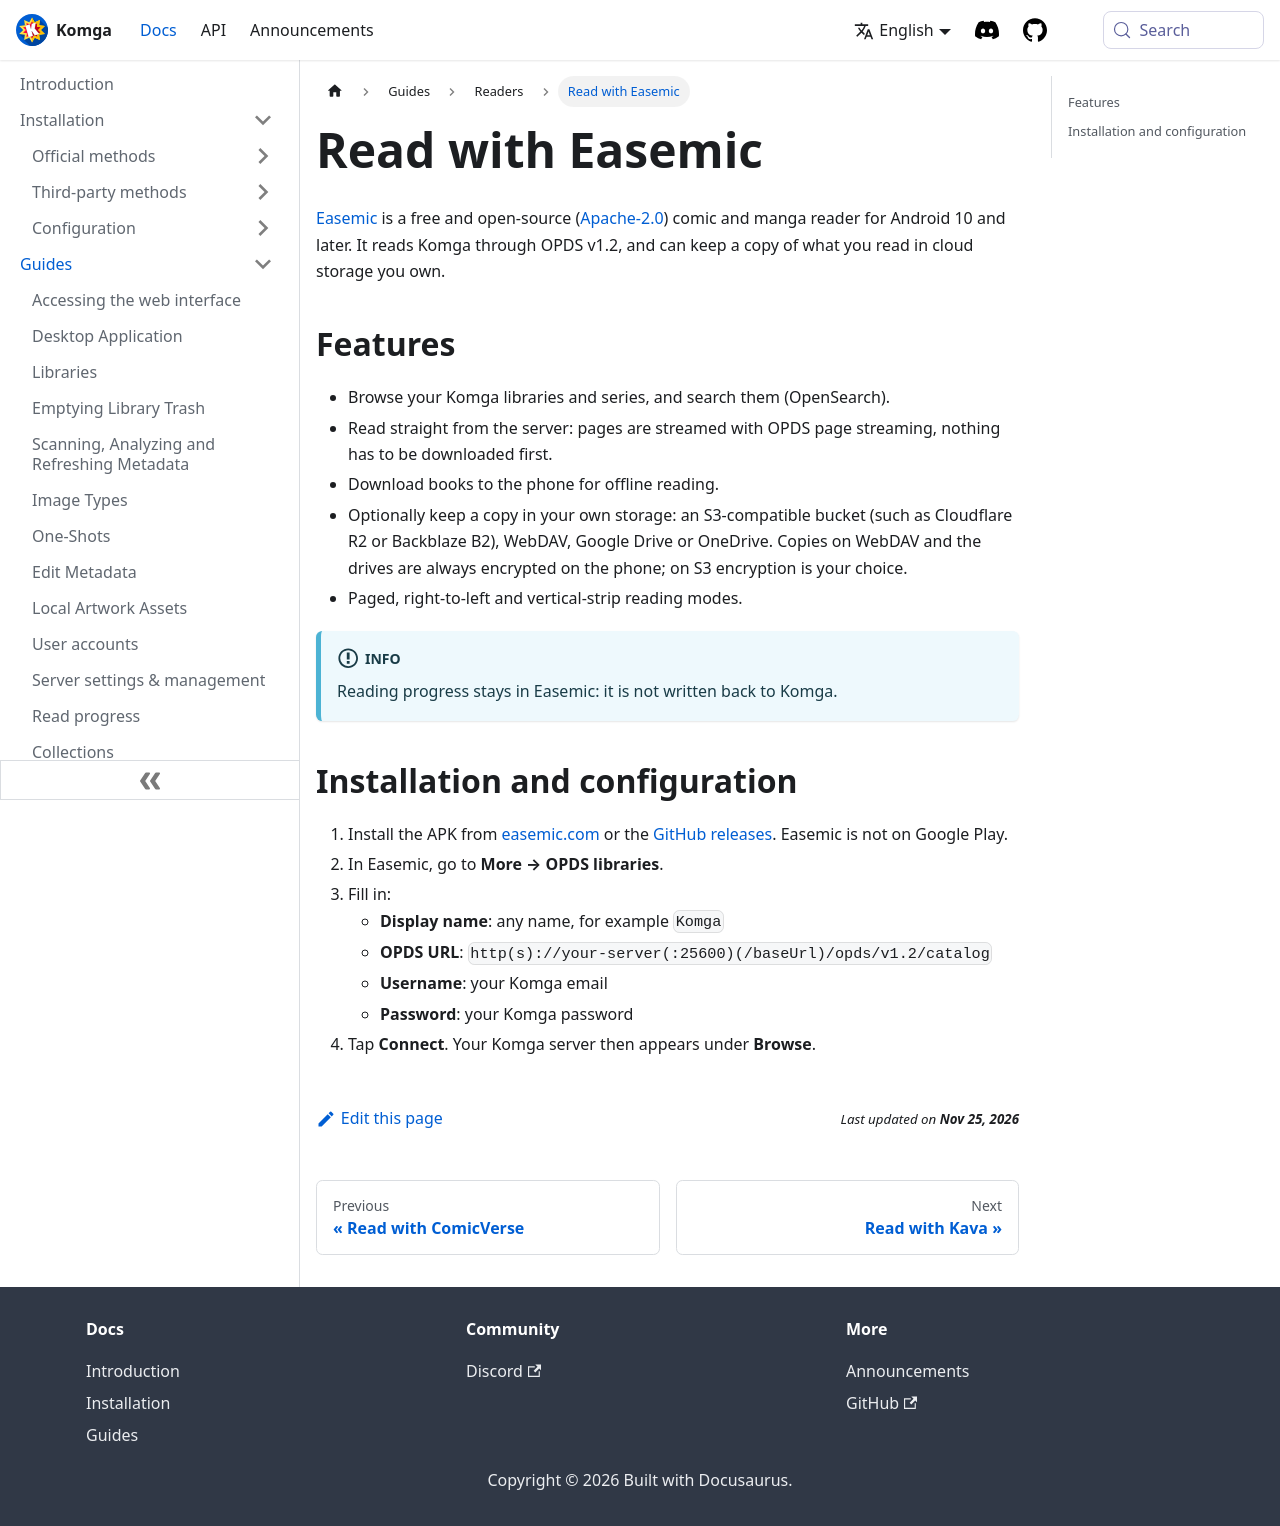

repository: gotson/komga-website · page: docs/guides/easemic/index.html · generator: docusaurus

# Read with Easemic

[Easemic](https://easemic.com) is a free and open-source ([Apache-2.0](https://github.com/dirtyfancy/easemic)) comic and manga reader for Android 10 and later. It reads Komga through OPDS v1.2, and can keep a copy of what you read in cloud storage you own.

## Features {#features}

- Browse your Komga libraries and series, and search them (OpenSearch).
- Read straight from the server: pages are streamed with OPDS page streaming, nothing has to be downloaded first.
- Download books to the phone for offline reading.
- Optionally keep a copy in your own storage: an S3-compatible bucket (such as Cloudflare R2 or Backblaze B2), WebDAV, Google Drive or OneDrive. Copies on WebDAV and the drives are always encrypted on the phone; on S3 encryption is your choice.
- Paged, right-to-left and vertical-strip reading modes.

:::info
Reading progress stays in Easemic: it is not written back to Komga.
:::

## Installation and configuration {#install}

1. Install the APK from [easemic.com](https://easemic.com) or the [GitHub releases](https://github.com/dirtyfancy/easemic/releases). Easemic is not on Google Play.
2. In Easemic, go to **More → OPDS libraries**.
3. Fill in:
   - **Display name**: any name, for example `Komga`
   - **OPDS URL**: `http(s)://your-server(:25600)(/baseUrl)/opds/v1.2/catalog`
   - **Username**: your Komga email
   - **Password**: your Komga password
4. Tap **Connect**. Your Komga server then appears under **Browse**.
